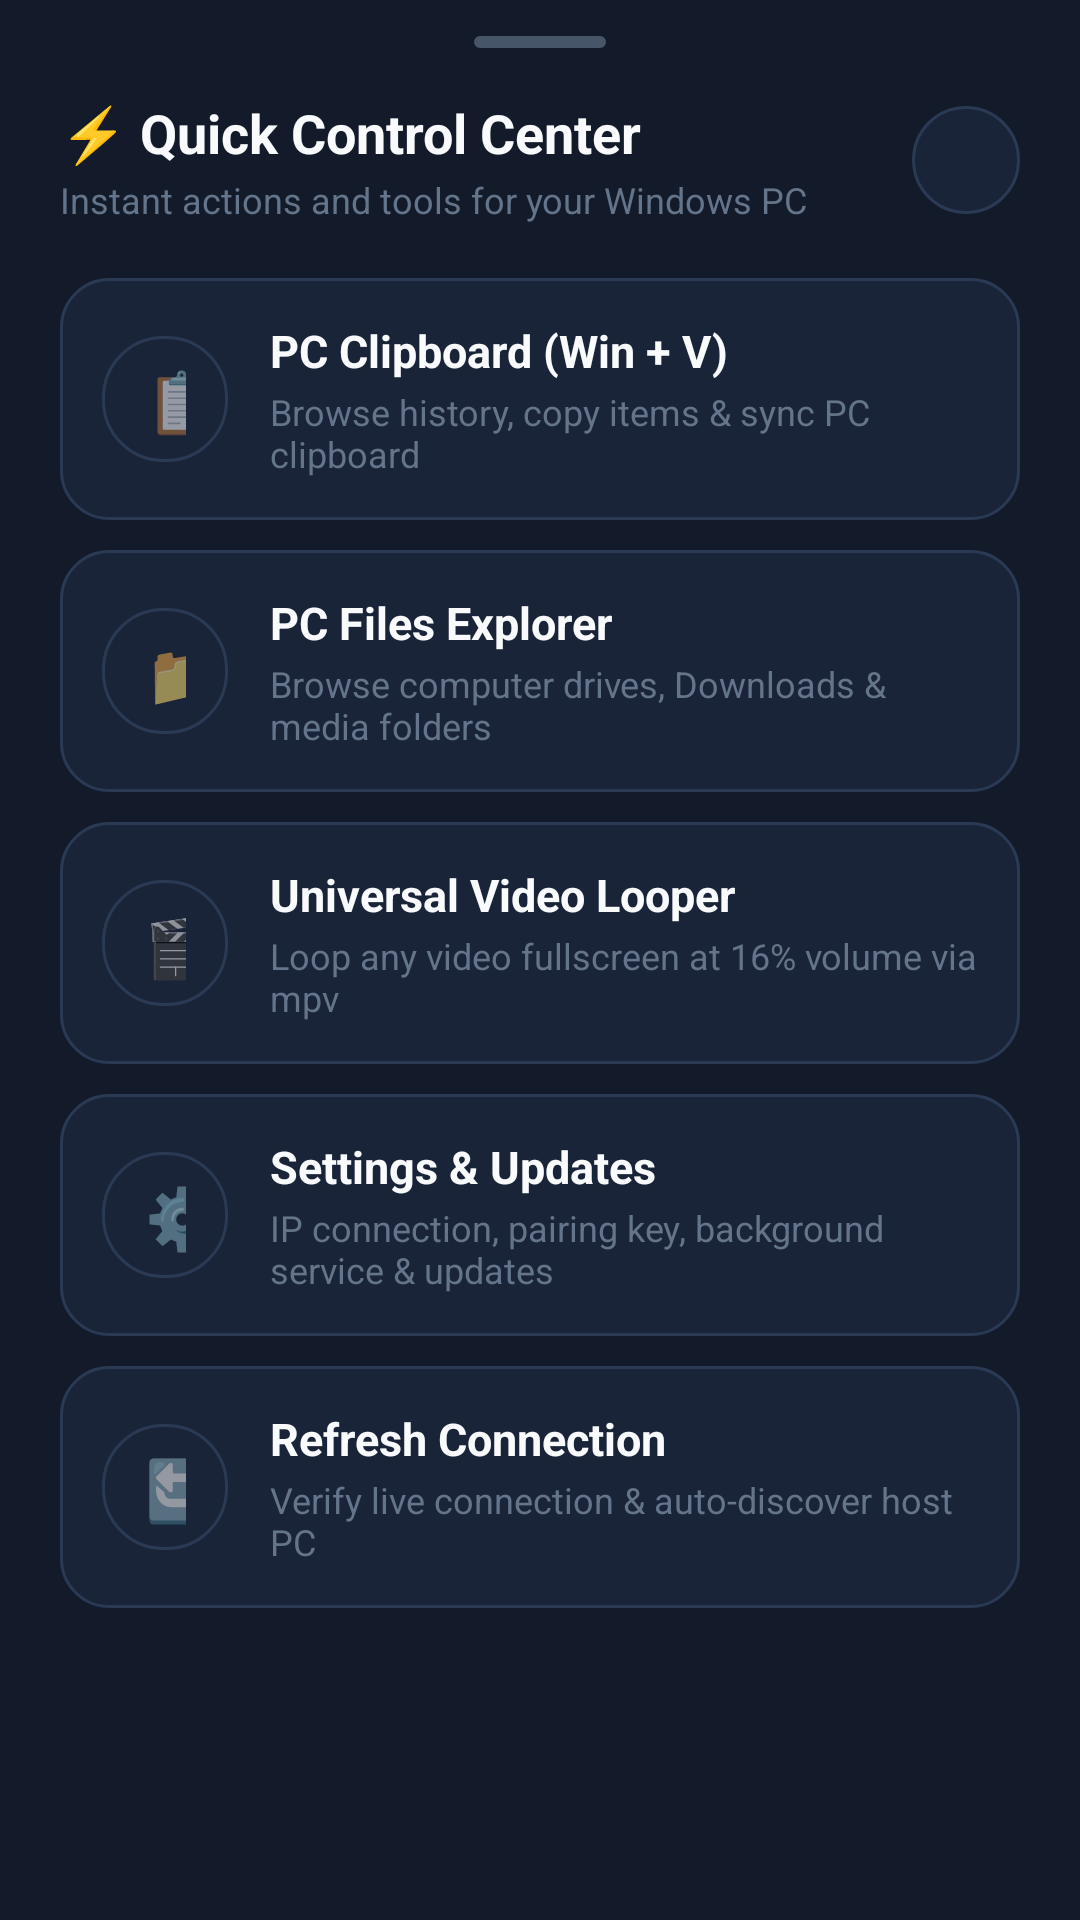

Produce the Android XML layout that renders to this screen, including the resource entries it uses.
<!-- AndroidManifest.xml: application theme Theme.PCRemote -->
<!-- res/layout/bottom_sheet_more_menu.xml -->
<?xml version="1.0" encoding="utf-8"?>
<LinearLayout xmlns:android="http://schemas.android.com/apk/res/android"
    xmlns:app="http://schemas.android.com/apk/res-auto"
    android:layout_width="match_parent"
    android:layout_height="wrap_content"
    android:orientation="vertical"
    android:background="@color/surface_dark"
    android:paddingStart="20dp"
    android:paddingTop="12dp"
    android:paddingEnd="20dp"
    android:paddingBottom="28dp">

    
    <View
        android:layout_width="44dp"
        android:layout_height="4dp"
        android:layout_gravity="center_horizontal"
        android:layout_marginBottom="16dp"
        android:background="@drawable/bg_chip_small"
        android:backgroundTint="#475569" />

    
    <LinearLayout
        android:layout_width="match_parent"
        android:layout_height="wrap_content"
        android:orientation="horizontal"
        android:gravity="center_vertical"
        android:layout_marginBottom="18dp">

        <LinearLayout
            android:layout_width="0dp"
            android:layout_height="wrap_content"
            android:layout_weight="1"
            android:orientation="vertical">

            <TextView
                android:layout_width="wrap_content"
                android:layout_height="wrap_content"
                android:text="⚡ Quick Control Center"
                android:textColor="@color/text_primary"
                android:textSize="18sp"
                android:textStyle="bold" />

            <TextView
                android:layout_width="wrap_content"
                android:layout_height="wrap_content"
                android:layout_marginTop="2dp"
                android:text="Instant actions and tools for your Windows PC"
                android:textColor="@color/text_muted"
                android:textSize="12sp" />
        </LinearLayout>

        <ImageButton
            android:id="@+id/btnCloseMoreMenu"
            android:layout_width="36dp"
            android:layout_height="36dp"
            android:background="@drawable/bg_chip"
            android:contentDescription="Close"
            android:padding="8dp"
            android:src="@drawable/ic_close"
            app:tint="@color/text_secondary" />
    </LinearLayout>

    
    <LinearLayout
        android:id="@+id/itemMenuClipboard"
        android:layout_width="match_parent"
        android:layout_height="wrap_content"
        android:background="@drawable/bg_card_interactive"
        android:orientation="horizontal"
        android:gravity="center_vertical"
        android:padding="14dp"
        android:clickable="true"
        android:focusable="true"
        android:layout_marginBottom="10dp">

        <TextView
            android:layout_width="42dp"
            android:layout_height="42dp"
            android:background="@drawable/bg_chip"
            android:gravity="center"
            android:text="📋"
            android:textSize="20sp" />

        <LinearLayout
            android:layout_width="0dp"
            android:layout_height="wrap_content"
            android:layout_marginStart="14dp"
            android:layout_weight="1"
            android:orientation="vertical">

            <TextView
                android:layout_width="wrap_content"
                android:layout_height="wrap_content"
                android:text="PC Clipboard (Win + V)"
                android:textColor="@color/text_primary"
                android:textSize="15sp"
                android:textStyle="bold" />

            <TextView
                android:layout_width="wrap_content"
                android:layout_height="wrap_content"
                android:layout_marginTop="2dp"
                android:text="Browse history, copy items &amp; sync PC clipboard"
                android:textColor="@color/text_muted"
                android:textSize="12sp" />
        </LinearLayout>
    </LinearLayout>

    
    <LinearLayout
        android:id="@+id/itemMenuFiles"
        android:layout_width="match_parent"
        android:layout_height="wrap_content"
        android:background="@drawable/bg_card_interactive"
        android:orientation="horizontal"
        android:gravity="center_vertical"
        android:padding="14dp"
        android:clickable="true"
        android:focusable="true"
        android:layout_marginBottom="10dp">

        <TextView
            android:layout_width="42dp"
            android:layout_height="42dp"
            android:background="@drawable/bg_chip"
            android:gravity="center"
            android:text="📁"
            android:textSize="20sp" />

        <LinearLayout
            android:layout_width="0dp"
            android:layout_height="wrap_content"
            android:layout_marginStart="14dp"
            android:layout_weight="1"
            android:orientation="vertical">

            <TextView
                android:layout_width="wrap_content"
                android:layout_height="wrap_content"
                android:text="PC Files Explorer"
                android:textColor="@color/text_primary"
                android:textSize="15sp"
                android:textStyle="bold" />

            <TextView
                android:layout_width="wrap_content"
                android:layout_height="wrap_content"
                android:layout_marginTop="2dp"
                android:text="Browse computer drives, Downloads &amp; media folders"
                android:textColor="@color/text_muted"
                android:textSize="12sp" />
        </LinearLayout>
    </LinearLayout>

    
    <LinearLayout
        android:id="@+id/itemMenuLoop"
        android:layout_width="match_parent"
        android:layout_height="wrap_content"
        android:background="@drawable/bg_card_interactive"
        android:orientation="horizontal"
        android:gravity="center_vertical"
        android:padding="14dp"
        android:clickable="true"
        android:focusable="true"
        android:layout_marginBottom="10dp">

        <TextView
            android:layout_width="42dp"
            android:layout_height="42dp"
            android:background="@drawable/bg_chip"
            android:gravity="center"
            android:text="🎬"
            android:textSize="20sp" />

        <LinearLayout
            android:layout_width="0dp"
            android:layout_height="wrap_content"
            android:layout_marginStart="14dp"
            android:layout_weight="1"
            android:orientation="vertical">

            <TextView
                android:layout_width="wrap_content"
                android:layout_height="wrap_content"
                android:text="Universal Video Looper"
                android:textColor="@color/text_primary"
                android:textSize="15sp"
                android:textStyle="bold" />

            <TextView
                android:layout_width="wrap_content"
                android:layout_height="wrap_content"
                android:layout_marginTop="2dp"
                android:text="Loop any video fullscreen at 16% volume via mpv"
                android:textColor="@color/text_muted"
                android:textSize="12sp" />
        </LinearLayout>
    </LinearLayout>

    
    <LinearLayout
        android:id="@+id/itemMenuSettings"
        android:layout_width="match_parent"
        android:layout_height="wrap_content"
        android:background="@drawable/bg_card_interactive"
        android:orientation="horizontal"
        android:gravity="center_vertical"
        android:padding="14dp"
        android:clickable="true"
        android:focusable="true"
        android:layout_marginBottom="10dp">

        <TextView
            android:layout_width="42dp"
            android:layout_height="42dp"
            android:background="@drawable/bg_chip"
            android:gravity="center"
            android:text="⚙️"
            android:textSize="20sp" />

        <LinearLayout
            android:layout_width="0dp"
            android:layout_height="wrap_content"
            android:layout_marginStart="14dp"
            android:layout_weight="1"
            android:orientation="vertical">

            <TextView
                android:layout_width="wrap_content"
                android:layout_height="wrap_content"
                android:text="Settings &amp; Updates"
                android:textColor="@color/text_primary"
                android:textSize="15sp"
                android:textStyle="bold" />

            <TextView
                android:layout_width="wrap_content"
                android:layout_height="wrap_content"
                android:layout_marginTop="2dp"
                android:text="IP connection, pairing key, background service &amp; updates"
                android:textColor="@color/text_muted"
                android:textSize="12sp" />
        </LinearLayout>
    </LinearLayout>

    
    <LinearLayout
        android:id="@+id/itemMenuRefresh"
        android:layout_width="match_parent"
        android:layout_height="wrap_content"
        android:background="@drawable/bg_card_interactive"
        android:orientation="horizontal"
        android:gravity="center_vertical"
        android:padding="14dp"
        android:clickable="true"
        android:focusable="true">

        <TextView
            android:layout_width="42dp"
            android:layout_height="42dp"
            android:background="@drawable/bg_chip"
            android:gravity="center"
            android:text="🔄"
            android:textSize="20sp" />

        <LinearLayout
            android:layout_width="0dp"
            android:layout_height="wrap_content"
            android:layout_marginStart="14dp"
            android:layout_weight="1"
            android:orientation="vertical">

            <TextView
                android:layout_width="wrap_content"
                android:layout_height="wrap_content"
                android:text="Refresh Connection"
                android:textColor="@color/text_primary"
                android:textSize="15sp"
                android:textStyle="bold" />

            <TextView
                android:layout_width="wrap_content"
                android:layout_height="wrap_content"
                android:layout_marginTop="2dp"
                android:text="Verify live connection &amp; auto-discover host PC"
                android:textColor="@color/text_muted"
                android:textSize="12sp" />
        </LinearLayout>
    </LinearLayout>

</LinearLayout>
<!-- resources referenced by this layout -->
<resources>
  <color name="surface_dark">#131B2A</color>
  <color name="text_muted">#64748B</color>
  <color name="text_primary">#F8FAFC</color>
  <color name="text_secondary">#94A3B8</color>
  <!-- drawable bg_card_interactive (drawable) -->
  <?xml version="1.0" encoding="utf-8"?>
  <ripple xmlns:android="http://schemas.android.com/apk/res/android"
      android:color="#3338BDF8">
      <item>
          <shape>
              <solid android:color="@color/surface_card" />
              <stroke android:width="1dp" android:color="@color/surface_border" />
              <corners android:radius="16dp" />
          </shape>
      </item>
  </ripple>
  <!-- drawable bg_chip (drawable) -->
  <?xml version="1.0" encoding="utf-8"?>
  <ripple xmlns:android="http://schemas.android.com/apk/res/android"
      android:color="#3338BDF8">
      <item>
          <shape>
              <solid android:color="@color/surface_card" />
              <stroke android:width="1dp" android:color="@color/surface_border" />
              <corners android:radius="20dp" />
              <padding
                  android:left="14dp"
                  android:top="8dp"
                  android:right="14dp"
                  android:bottom="8dp" />
          </shape>
      </item>
  </ripple>
  <!-- drawable bg_chip_small (drawable) -->
  <?xml version="1.0" encoding="utf-8"?>
  <ripple xmlns:android="http://schemas.android.com/apk/res/android"
      android:color="@color/primary_light">
      <item>
          <shape>
              <solid android:color="@color/surface_dark" />
              <stroke android:width="1dp" android:color="@color/surface_variant" />
              <corners android:radius="12dp" />
              <padding
                  android:left="10dp"
                  android:top="5dp"
                  android:right="10dp"
                  android:bottom="5dp" />
          </shape>
      </item>
  </ripple>
  <style name="Theme.PCRemote" parent="Theme.MaterialComponents.DayNight.NoActionBar">
          
          <item name="colorPrimary">@color/primary</item>
          <item name="colorPrimaryVariant">@color/primary_dark</item>
          <item name="colorOnPrimary">@color/text_primary</item>
          
          <item name="colorSecondary">@color/accent</item>
          <item name="colorSecondaryVariant">@color/accent</item>
          <item name="colorOnSecondary">@color/text_primary</item>
          
          <item name="android:statusBarColor">@color/bg_dark</item>
          <item name="android:windowBackground">@color/bg_dark</item>
          
          
          <item name="bottomSheetDialogTheme">@style/CustomBottomSheetDialogTheme</item>
      </style>
  <color name="surface_card">#1A2438</color>
  <color name="surface_border">#2A3A54</color>
  <color name="primary_light">#14B8A6</color>
  <color name="surface_variant">#243247</color>
  <color name="primary">#0D9488</color>
  <color name="primary_dark">#0F766E</color>
  <color name="accent">#38BDF8</color>
  <color name="bg_dark">#0B0F19</color>
  <style name="CustomBottomSheetDialogTheme" parent="ThemeOverlay.MaterialComponents.BottomSheetDialog">
          <item name="bottomSheetStyle">@style/CustomBottomSheetStyle</item>
      </style>
  <style name="CustomBottomSheetStyle" parent="Widget.MaterialComponents.BottomSheet">
          <item name="shapeAppearance">@style/ShapeAppearance.App.BottomSheet</item>
          <item name="backgroundTint">@color/surface_dark</item>
      </style>
  <style name="ShapeAppearance.App.BottomSheet" parent="ShapeAppearance.MaterialComponents.LargeComponent">
          <item name="cornerSizeTopLeft">24dp</item>
          <item name="cornerSizeTopRight">24dp</item>
          <item name="cornerSizeBottomLeft">0dp</item>
          <item name="cornerSizeBottomRight">0dp</item>
      </style>
</resources>
